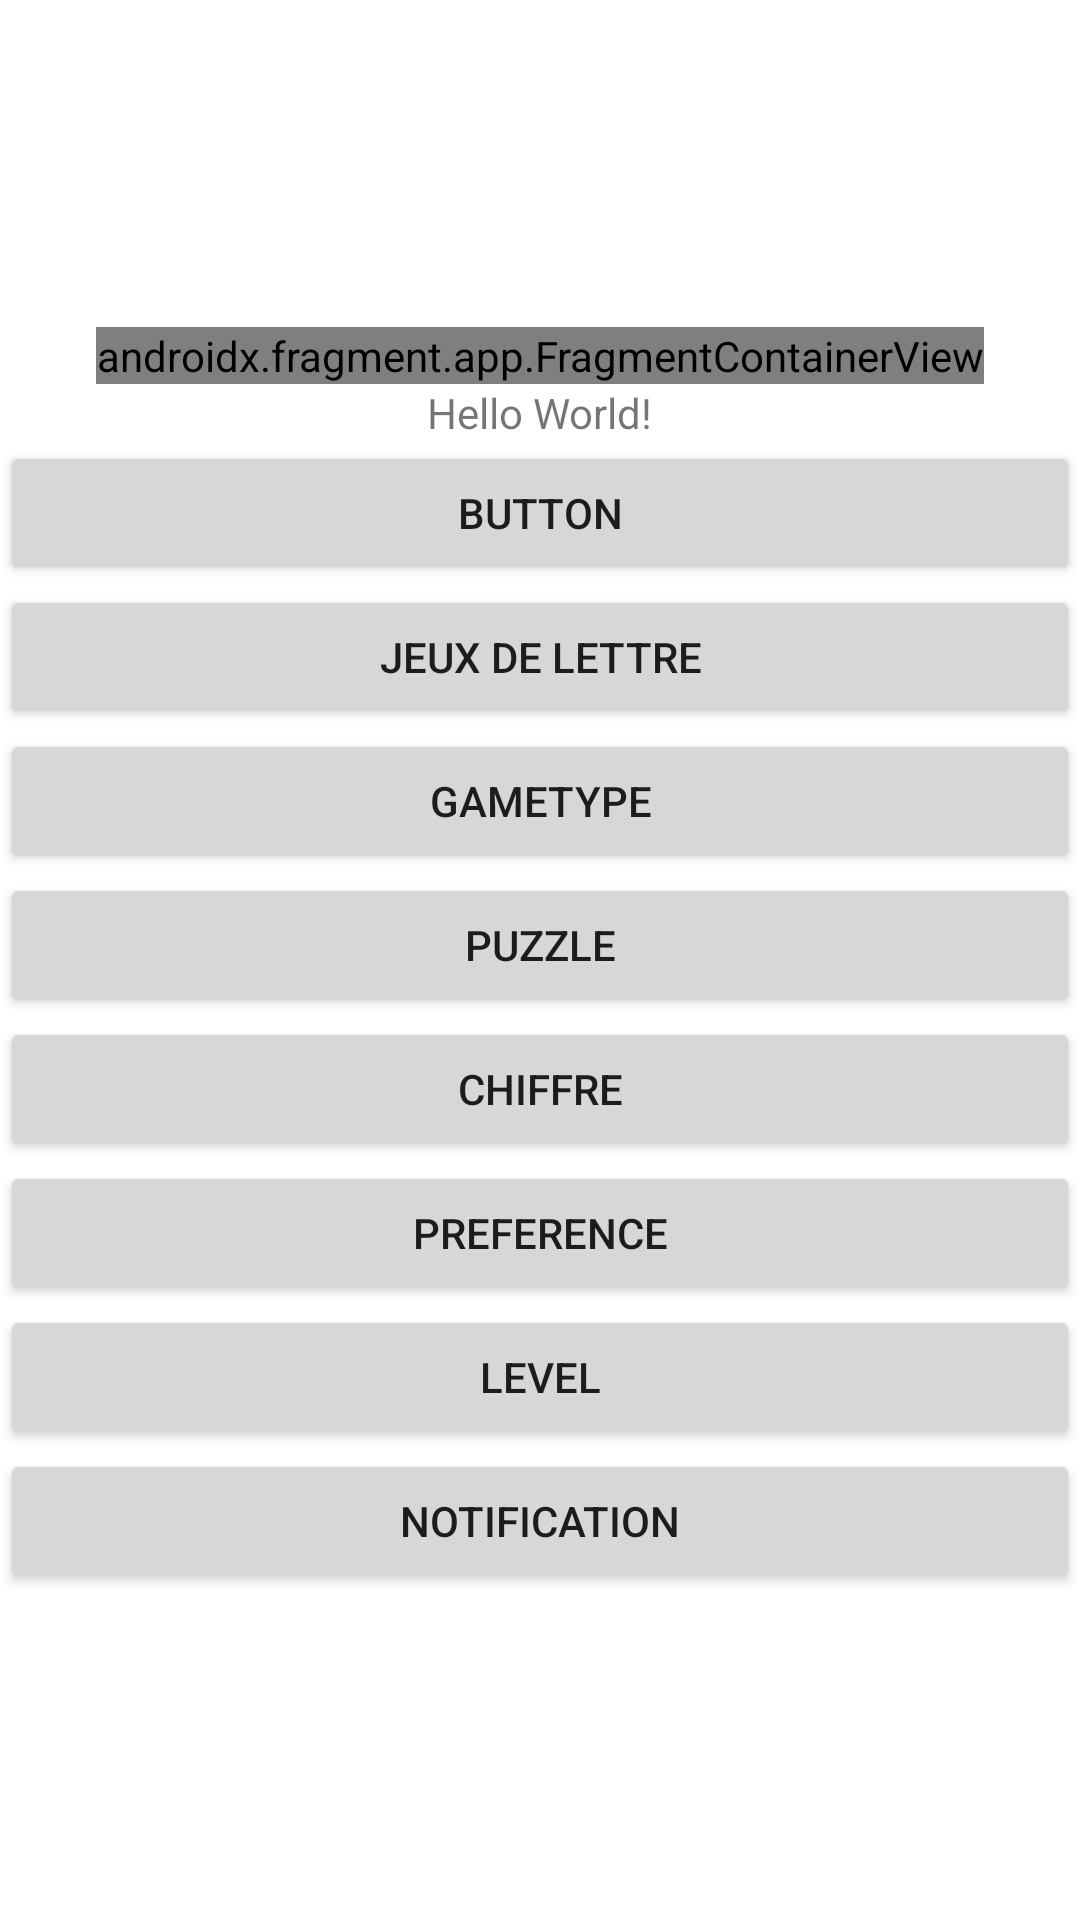

Android layout source for this screen:
<!-- AndroidManifest.xml: application theme Theme.Light -->
<!-- res/layout/activity_main.xml -->
<?xml version="1.0" encoding="utf-8"?>
<androidx.constraintlayout.widget.ConstraintLayout xmlns:android="http://schemas.android.com/apk/res/android"
    xmlns:app="http://schemas.android.com/apk/res-auto"
    xmlns:tools="http://schemas.android.com/tools"
    android:layout_width="match_parent"
    android:layout_height="match_parent"
    tools:context=".view.MainActivity">

    <LinearLayout
        android:layout_width="match_parent"
        android:layout_height="match_parent"
        android:gravity="center"
        android:orientation="vertical">

        <androidx.fragment.app.FragmentContainerView
            android:id="@+id/fragmentContainerView"
            android:name="com.jahnhahcraven.childhelp.fragment.ExampleFragment"
            android:layout_width="wrap_content"
            android:layout_height="wrap_content"
            tools:layout="@layout/fragment_example" />

        <TextView
            android:id="@+id/txt_hello"
            android:layout_width="wrap_content"
            android:layout_height="wrap_content"
            android:text="Hello World!" />

        <Button
            android:id="@+id/btnGoto"
            android:layout_width="match_parent"
            android:layout_height="wrap_content"
            android:text="Button" />

        <Button
            android:id="@+id/btn_main_lettre"
            android:layout_width="match_parent"
            android:layout_height="wrap_content"
            android:text="jeux de lettre" />

        <Button
            android:id="@+id/btn_main_gameType"
            android:layout_width="match_parent"
            android:layout_height="wrap_content"
            android:text="Gametype" />

        <Button
            android:id="@+id/btn_main_puzzle"
            android:layout_width="match_parent"
            android:layout_height="wrap_content"
            android:text="PUZZLE" />

        <Button
            android:id="@+id/btn_main_chiffre"
            android:layout_width="match_parent"
            android:layout_height="wrap_content"
            android:text="CHIFFRE" />

        <Button
            android:id="@+id/btn_main_preference"
            android:layout_width="match_parent"
            android:layout_height="wrap_content"
            android:text="Preference" />

        <Button
            android:id="@+id/btn_main_level"
            android:layout_width="match_parent"
            android:layout_height="wrap_content"
            android:text="Level" />

        <Button
            android:id="@+id/btn_main_notification"
            android:layout_width="match_parent"
            android:layout_height="wrap_content"
            android:text="Notification" />

    </LinearLayout>

</androidx.constraintlayout.widget.ConstraintLayout>
<!-- res/layout/fragment_example.xml (included above) -->
<?xml version="1.0" encoding="utf-8"?>
<FrameLayout xmlns:android="http://schemas.android.com/apk/res/android"
    xmlns:tools="http://schemas.android.com/tools"
    android:layout_width="match_parent"
    android:layout_height="match_parent"
    tools:context=".fragment.ExampleFragment">

    <LinearLayout
        android:layout_width="match_parent"
        android:layout_height="match_parent"
        android:orientation="vertical"
        android:padding="50px">

        <EditText
            android:id="@+id/txtId"
            android:layout_width="match_parent"
            android:layout_height="0dp"
            android:layout_weight="1"
            android:ems="10"
            android:inputType="textPersonName"
            android:text="0" />

        <Button
            android:id="@+id/fragment_example.btnFind"
            android:layout_width="match_parent"
            android:layout_height="0dp"
            android:layout_weight="1"
            android:text="@string/btnFind" />
    </LinearLayout>
</FrameLayout>
<!-- resources referenced by this layout -->
<resources>
  <string name="btnFind">Fetch</string>
  <style name="Theme.Light" parent="Theme.MaterialComponents.DayNight.NoActionBar">
          
          <item name="colorPrimary">@color/bg_color</item>
          <item name="colorPrimaryVariant">@color/purple_700</item>
          <item name="colorOnPrimary">@color/white</item>
          
          <item name="colorSecondary">@color/teal_200</item>
          <item name="colorSecondaryVariant">@color/teal_700</item>
          <item name="colorOnSecondary">@color/black</item>
          
          <item name="android:statusBarColor" tools:targetApi="l">?attr/colorPrimaryVariant</item>
          
          <item name="background_color">#FFFFFF</item>
          <item name="text_color">#000000</item>
      </style>
  <color name="bg_color">#4A66F0</color>
  <color name="purple_700">#FF3700B3</color>
  <color name="white">#FFFFFFFF</color>
  <color name="teal_200">#FF03DAC5</color>
  <color name="teal_700">#FF018786</color>
  <color name="black">#FF000000</color>
</resources>
